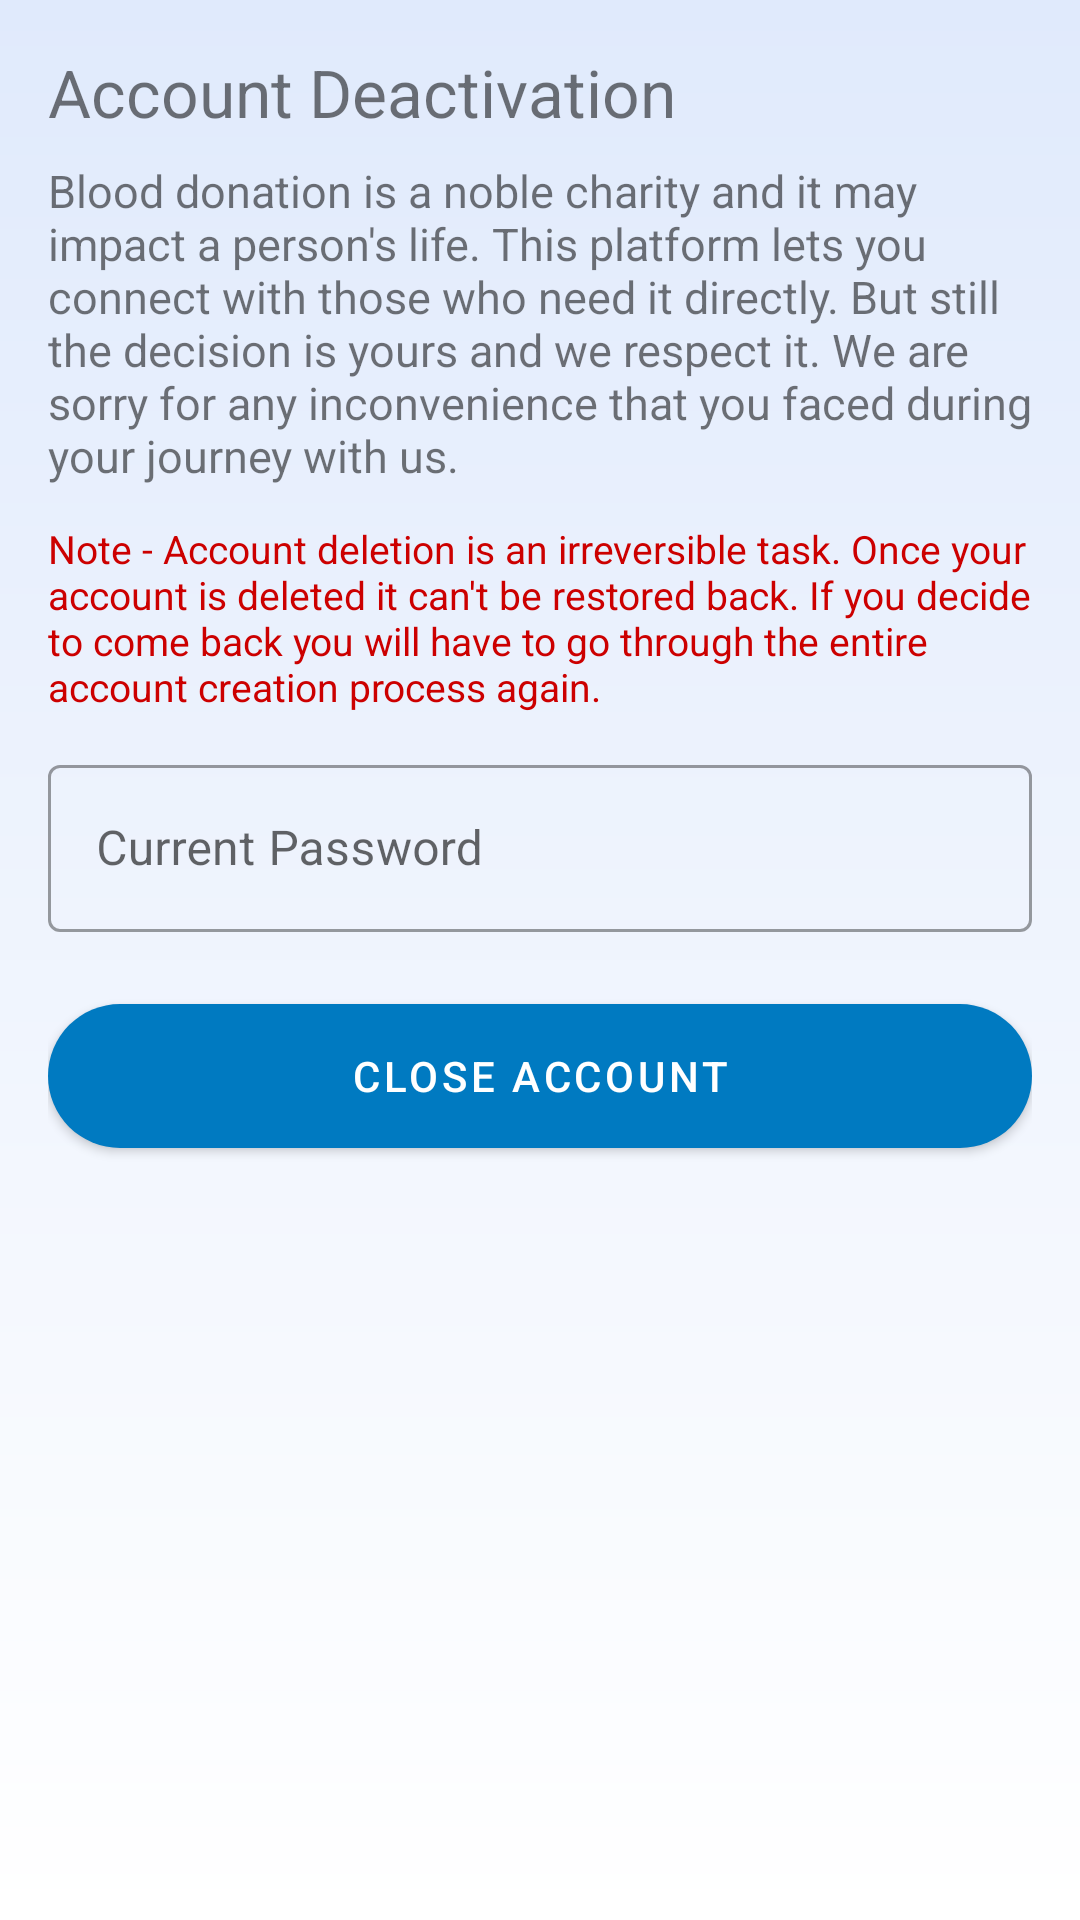

Here is an Android app screen rendered from its layout file. Give the layout XML and the strings, colors and styles it references.
<!-- AndroidManifest.xml: application theme Theme.Connect4Blood -->
<!-- res/layout/layout_donor_settings_close_account.xml -->
<?xml version="1.0" encoding="utf-8"?>
<ScrollView xmlns:android="http://schemas.android.com/apk/res/android"
    xmlns:app="http://schemas.android.com/apk/res-auto"
    xmlns:tools="http://schemas.android.com/tools"
    android:layout_width="match_parent"
    android:layout_height="match_parent"
    tools:context=".fragments.DonorSettingsCloseAccount"
    android:background="@drawable/gradient_primary_bg">

    <LinearLayout
        android:layout_width="match_parent"
        android:layout_height="wrap_content"
        android:layout_margin="16dp"
        android:orientation="vertical">

        <TextView
            android:layout_width="wrap_content"
            android:layout_height="wrap_content"
            android:text="@string/account_deactivation"
            android:textSize="22sp"
            android:layout_marginBottom="8dp"/>

        <TextView
            android:layout_width="wrap_content"
            android:layout_height="wrap_content"
            android:text="@string/close_account_txt"
            android:textSize="15sp"
            android:layout_marginBottom="12dp"/>

        <TextView
            android:layout_width="wrap_content"
            android:layout_height="wrap_content"
            android:text="@string/close_account_warn"
            android:textColor="@color/red_500"
            android:layout_marginBottom="12dp"
            android:textSize="13sp"/>

        <com.google.android.material.textfield.TextInputLayout
            android:layout_width="match_parent"
            android:layout_height="wrap_content"
            android:layout_marginBottom="24dp"
            app:startIconDrawable="@drawable/ic_lock_dark"
            style="@style/Widget.MaterialComponents.TextInputLayout.OutlinedBox">

            <com.google.android.material.textfield.TextInputEditText
                android:id="@+id/etCurrentPassword"
                android:layout_width="match_parent"
                android:layout_height="wrap_content"
                android:hint="@string/current_password"
                android:inputType="textPassword"
                android:textColorHint="#616161"
                tools:ignore="TextContrastCheck" />

        </com.google.android.material.textfield.TextInputLayout>

        <com.google.android.material.button.MaterialButton
            android:id="@+id/btnCloseAccount"
            android:layout_width="match_parent"
            android:layout_height="wrap_content"
            android:layout_marginBottom="24dp"
            android:background="@drawable/btn_rounded_stroke"
            app:backgroundTint="@color/blue_700"
            android:text="@string/close_account"
            android:textColor="@color/white"
            app:icon="@drawable/ic_delete"
            app:iconGravity="textStart" />



    </LinearLayout>

</ScrollView>
<!-- resources referenced by this layout -->
<resources>
  <color name="blue_700">#007ac1</color>
  <color name="red_500">@android:color/holo_red_dark</color>
  <color name="white">#FFFFFFFF</color>
  <!-- drawable btn_rounded_stroke (drawable) -->
  <?xml version="1.0" encoding="utf-8"?>
  <shape xmlns:android="http://schemas.android.com/apk/res/android"
      android:shape="rectangle">
      <solid android:color="@color/blue_700"/>
      <corners android:radius="24dp"/>
  </shape>
  <!-- drawable gradient_primary_bg (drawable) -->
  <?xml version="1.0" encoding="utf-8"?>
  <shape xmlns:android="http://schemas.android.com/apk/res/android"
      android:shape="rectangle">
      <gradient android:endColor="#e0eafc"
          android:startColor="#ffffff"
          android:angle="90"
          android:type="linear"/>
  </shape>
  <string name="account_deactivation">Account Deactivation</string>
  <string name="close_account">Close Account</string>
  <string name="close_account_txt">Blood donation is a noble charity and it may impact a person\'s life. This platform lets you connect with those who need it directly. But still the decision is yours and we respect it. We are sorry for any inconvenience that you faced during your journey with us.</string>
  <string name="close_account_warn">Note - Account deletion is an irreversible task. Once your account is deleted it can\'t be restored back. If you decide to come back you will have to go through the entire account creation process again.</string>
  <string name="current_password">Current Password</string>
  <style name="Theme.Connect4Blood" parent="Theme.MaterialComponents.DayNight.DarkActionBar">
          
          <item name="colorPrimary">@color/blue_500</item>
          <item name="colorPrimaryVariant">@color/blue_700</item>
          <item name="colorOnPrimary">@color/white</item>
          
          <item name="colorSecondary">@color/teal_200</item>
          <item name="colorSecondaryVariant">@color/teal_700</item>
          <item name="colorOnSecondary">@color/black</item>
          
          <item name="android:statusBarColor">?attr/colorPrimaryVariant</item>
          
          <item name="bottomSheetDialogTheme">@style/AppBottomSheetDialogTheme</item>
      </style>
  <color name="blue_500">#03a9f4</color>
  <color name="teal_200">#FF03DAC5</color>
  <color name="teal_700">#FF018786</color>
  <color name="black">#FF000000</color>
  <style name="AppBottomSheetDialogTheme" parent="Theme.Design.BottomSheetDialog">
          <item name="bottomSheetStyle">@style/AppBottomSheetDialogModalStyle</item>
      </style>
  <style name="AppBottomSheetDialogModalStyle" parent="Widget.Design.BottomSheet.Modal">
          <item name="android:background">@drawable/dialog_rounded_solid</item>
      </style>
</resources>
